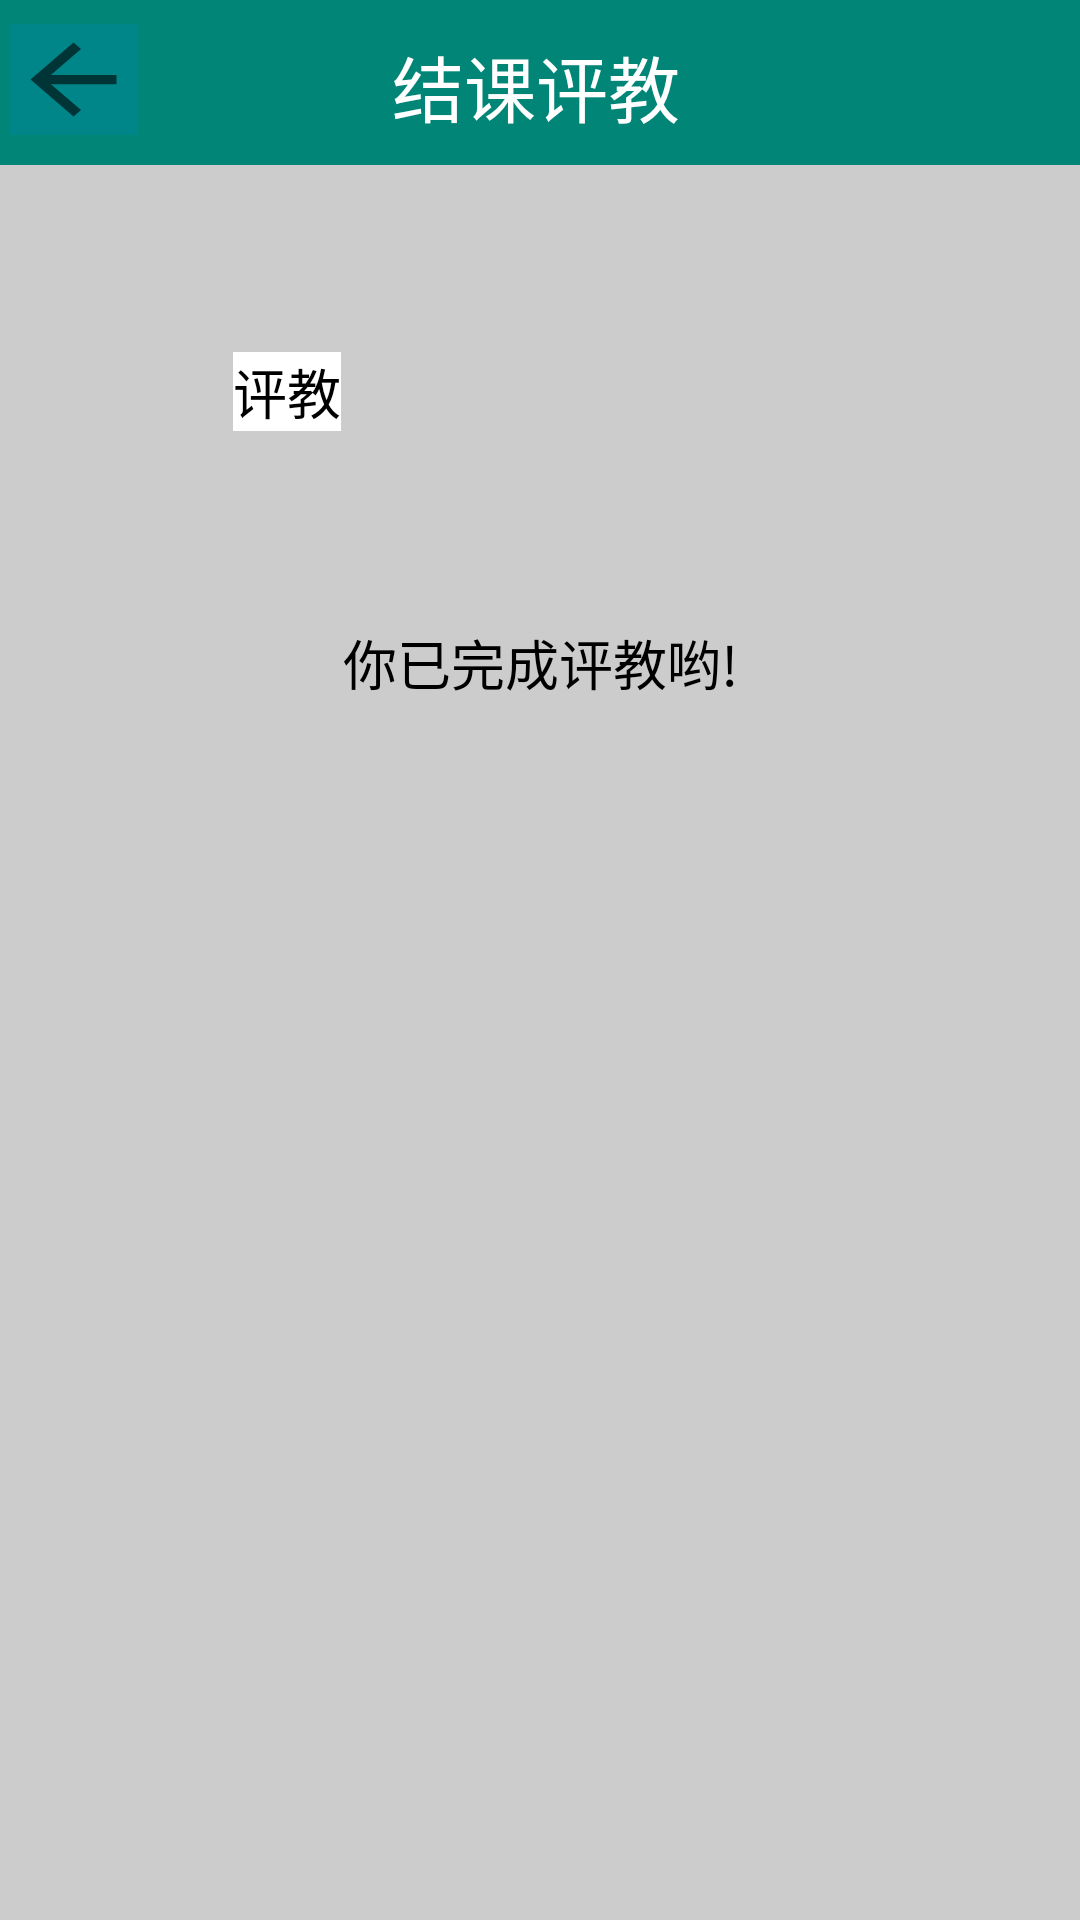

Layout XML and referenced resources for this Android screen:
<!-- AndroidManifest.xml: application theme AppTheme -->
<!-- res/layout/activity_student_course_comment_success.xml -->
<?xml version="1.0" encoding="utf-8"?>
<android.support.constraint.ConstraintLayout xmlns:android="http://schemas.android.com/apk/res/android"
    xmlns:app="http://schemas.android.com/apk/res-auto"
    xmlns:tools="http://schemas.android.com/tools"
    android:layout_width="match_parent"
    android:layout_height="match_parent"
    android:background="#cccccc"
    tools:context=".student.StudentCourseCommentSuccessActivity">
    <TableLayout
        android:id="@+id/TableLayout1"
        android:layout_width="343dp"
        android:layout_height="244dp"
        android:layout_marginBottom="8dp"
        android:layout_marginEnd="8dp"
        android:layout_marginStart="8dp"
        android:layout_marginTop="8dp"
        android:background="@drawable/constraintshape"
        app:layout_constraintBottom_toBottomOf="parent"
        app:layout_constraintEnd_toEndOf="parent"
        app:layout_constraintHorizontal_bias="0.52"
        app:layout_constraintStart_toStartOf="parent"
        app:layout_constraintTop_toBottomOf="@id/toolbar"
        app:layout_constraintVertical_bias="0.123">

    </TableLayout>

    <android.support.v7.widget.Toolbar
        android:id="@+id/toolbar"
        android:layout_width="389dp"
        android:layout_height="55dp"
        android:layout_marginEnd="8dp"
        android:layout_marginStart="8dp"
        android:background="?attr/colorPrimary"
        android:minHeight="?attr/actionBarSize"
        android:theme="?attr/actionBarTheme"
        app:layout_constraintEnd_toEndOf="parent"
        app:layout_constraintHorizontal_bias="0.476"
        app:layout_constraintStart_toStartOf="parent"
        app:layout_constraintTop_toTopOf="parent" />

    <ImageButton
        android:id="@+id/imageButton"
        android:layout_width="43dp"
        android:layout_height="37dp"
        android:layout_marginEnd="8dp"
        android:layout_marginStart="8dp"
        android:layout_marginTop="8dp"
        android:background="@drawable/returnbuttonshape"
        android:onClick="back"
        android:scaleType="fitXY"
        app:layout_constraintEnd_toStartOf="@id/textView2"
        app:layout_constraintHorizontal_bias="0.098"
        app:layout_constraintStart_toStartOf="@id/toolbar"
        app:layout_constraintTop_toTopOf="@id/toolbar"
        app:srcCompat="?attr/actionModeCloseDrawable" />

    <TextView
        android:id="@+id/textView2"
        android:layout_width="wrap_content"
        android:layout_height="36dp"
        android:layout_marginStart="144dp"
        android:layout_marginTop="16dp"
        android:layout_marginBottom="8dp"
        android:text="结课评教"
        android:textColor="#ffffff"
        android:textSize="24sp"
        app:layout_constraintBottom_toBottomOf="@+id/toolbar"
        app:layout_constraintStart_toStartOf="@+id/toolbar"
        app:layout_constraintTop_toTopOf="@+id/toolbar"
        app:layout_constraintVertical_bias="1.0" />

    <TableLayout
        android:id="@+id/tableLayout"
        android:layout_width="275dp"
        android:layout_height="195dp"
        android:layout_marginBottom="8dp"
        android:layout_marginEnd="8dp"
        android:layout_marginStart="8dp"
        android:layout_marginTop="8dp"
        android:background="@drawable/shape"
        app:layout_constraintBottom_toBottomOf="@id/TableLayout1"
        app:layout_constraintEnd_toEndOf="@id/TableLayout1"
        app:layout_constraintStart_toStartOf="@id/TableLayout1"
        app:layout_constraintTop_toTopOf="@id/TableLayout1">

    </TableLayout>

    <TextView
        android:id="@+id/textView"
        android:layout_width="wrap_content"
        android:layout_height="wrap_content"
        android:layout_marginBottom="64dp"
        android:layout_marginEnd="8dp"
        android:layout_marginStart="8dp"
        android:background="#ffffff"
        android:text="评教"
        android:textColor="#000000"
        android:textSize="18sp"
        app:layout_constraintBottom_toTopOf="@id/score"
        app:layout_constraintEnd_toEndOf="@id/tableLayout"
        app:layout_constraintHorizontal_bias="0.121"
        app:layout_constraintStart_toStartOf="@id/tableLayout" />

    <TextView
        android:id="@+id/score"
        android:layout_width="wrap_content"
        android:layout_height="wrap_content"
        android:layout_marginEnd="8dp"
        android:layout_marginStart="8dp"
        android:layout_marginTop="80dp"
        android:text="你已完成评教哟!"
        android:textColor="#000000"
        android:textSize="18sp"
        app:layout_constraintEnd_toEndOf="@id/tableLayout"
        app:layout_constraintStart_toStartOf="@id/tableLayout"
        app:layout_constraintTop_toTopOf="@id/tableLayout" />

</android.support.constraint.ConstraintLayout>
<!-- resources referenced by this layout -->
<resources>
  <!-- drawable returnbuttonshape (drawable) -->
  <?xml version="1.0" encoding="utf-8"?>
  <shape xmlns:android="http://schemas.android.com/apk/res/android"
      android:shape="rectangle">
      
      <solid android:color="#008588" />
      
      
  
      
  
  </shape>
  <style name="AppTheme" parent="Theme.AppCompat.Light.NoActionBar">
          
          <item name="colorPrimary">@color/colorPrimary</item>
          <item name="colorPrimaryDark">@color/colorPrimaryDark</item>
          <item name="colorAccent">@color/colorAccent</item>
      </style>
  <color name="colorPrimary">#008577</color>
  <color name="colorPrimaryDark">#00574B</color>
  <color name="colorAccent">#D81B60</color>
</resources>
